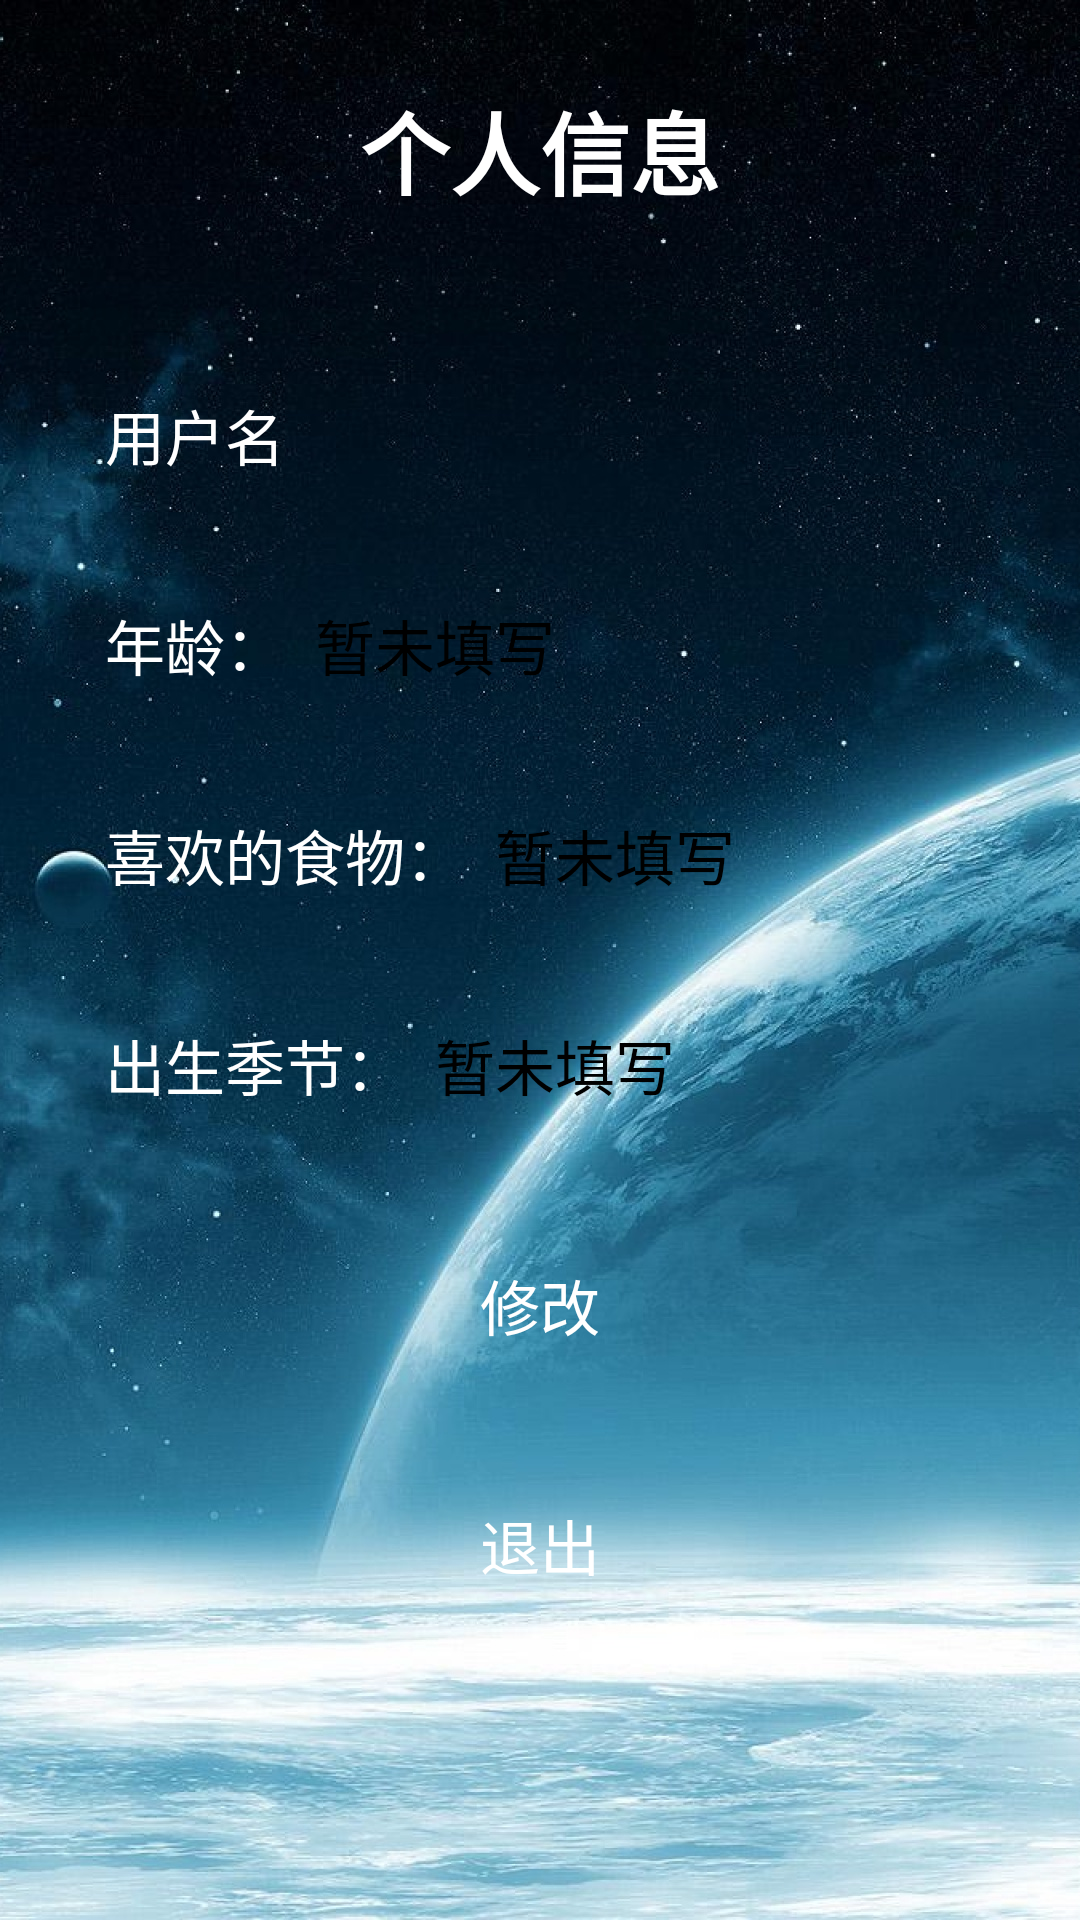

Android layout source for this screen:
<!-- AndroidManifest.xml: application theme Theme.KnowledgePlanet -->
<!-- res/layout/fragment_nav04.xml -->
<?xml version="1.0" encoding="utf-8"?>
<RelativeLayout xmlns:android="http://schemas.android.com/apk/res/android"
    xmlns:tools="http://schemas.android.com/tools"
    android:layout_width="match_parent"
    android:layout_height="match_parent"
    android:background="@drawable/user_background"
    tools:context=".MainActivity"
    >

    <LinearLayout
        android:layout_width="match_parent"
        android:layout_height="wrap_content"
        android:orientation="vertical">

        <TextView
            android:id="@+id/tv"
            android:layout_width="match_parent"
            android:layout_height="100dp"
            android:gravity="center"
            android:text="个人信息"
            android:textColor="@color/white"
            android:textSize="30sp"
            android:textStyle="bold" />


        <LinearLayout
            android:layout_width="match_parent"
            android:layout_height="50dp"
            android:layout_marginTop="20dp"
            android:orientation="horizontal">

            <ImageView
                android:layout_width="30dp"
                android:layout_height="40dp"
                android:layout_gravity="center"
                android:layout_marginRight="5dp" />

            <TextView
                android:layout_width="wrap_content"
                android:layout_height="match_parent"
                android:gravity="center"
                android:text="用户名"
                android:textColor="@color/white"
                android:textSize="20sp" />

            <EditText
                android:id="@+id/et_username"
                android:layout_width="match_parent"
                android:layout_height="match_parent"
                android:layout_marginTop="5dp"
                android:layout_marginBottom="5dp"
                android:background="@drawable/editext_selector"
                android:gravity="left|center"
                android:inputType="text"
                android:maxLength="20"
                android:paddingLeft="10dp"
                android:textColor="#000000"
                android:textSize="20sp" />
        </LinearLayout>


        <LinearLayout
            android:layout_width="match_parent"
            android:layout_height="50dp"
            android:layout_marginTop="20dp"
            android:orientation="horizontal">

            <ImageView
                android:layout_width="30dp"
                android:layout_height="50dp"
                android:layout_marginRight="5dp" />

            <TextView
                android:layout_width="wrap_content"
                android:layout_height="match_parent"
                android:gravity="center"
                android:text="年龄："
                android:textColor="@color/white"
                android:textSize="20sp" />

            <EditText
                android:id="@+id/et_age"
                android:layout_width="match_parent"
                android:layout_height="match_parent"
                android:layout_marginTop="5dp"
                android:layout_marginBottom="5dp"
                android:background="@drawable/editext_selector"
                android:gravity="left|center"
                android:maxLength="20"
                android:paddingLeft="10dp"
                android:text="暂未填写"
                android:textColor="#000000"
                android:textSize="20sp" />
        </LinearLayout>


        <LinearLayout
            android:layout_width="match_parent"
            android:layout_height="50dp"
            android:layout_marginTop="20dp"
            android:orientation="horizontal">

            <ImageView
                android:layout_width="30dp"
                android:layout_height="50dp"
                android:layout_marginRight="5dp" />

            <TextView
                android:layout_width="wrap_content"
                android:layout_height="match_parent"
                android:gravity="center"
                android:text="喜欢的食物："
                android:textColor="@color/white"
                android:textSize="20sp" />

            <EditText
                android:id="@+id/et_favor"
                android:layout_width="match_parent"
                android:layout_height="match_parent"
                android:layout_marginTop="5dp"
                android:layout_marginBottom="5dp"
                android:background="@drawable/editext_selector"
                android:gravity="left|center"
                android:maxLength="20"
                android:paddingLeft="10dp"
                android:text="暂未填写"
                android:textColor="#000000"
                android:textSize="20sp" />
        </LinearLayout>

        <LinearLayout
            android:layout_width="match_parent"
            android:layout_height="50dp"
            android:layout_marginTop="20dp"
            android:orientation="horizontal">

            <ImageView
                android:layout_width="30dp"
                android:layout_height="50dp"
                android:layout_marginRight="5dp" />

            <TextView
                android:layout_width="wrap_content"
                android:layout_height="match_parent"
                android:gravity="center"
                android:text="出生季节："
                android:textColor="@color/white"
                android:textSize="20sp" />

            <EditText
                android:id="@+id/et_bron"
                android:layout_width="match_parent"
                android:layout_height="match_parent"
                android:layout_marginTop="5dp"
                android:layout_marginBottom="5dp"
                android:background="@drawable/editext_selector"
                android:gravity="left|center"
                android:maxLength="20"
                android:paddingLeft="10dp"
                android:text="暂未填写"
                android:textColor="#000000"
                android:textSize="20sp" />

        </LinearLayout>

        <Button
            android:id="@+id/btn_update"
            android:layout_width="150dp"
            android:layout_height="50dp"
            android:layout_gravity="center"
            android:layout_marginTop="30dp"
            android:background="@drawable/btn_selector"
            android:gravity="center"
            android:text="修改"
            android:textColor="#FFFFFF"
            android:textSize="20sp" />

        <Button
            android:id="@+id/btn_exit"
            android:layout_width="150dp"
            android:layout_height="50dp"
            android:layout_gravity="center"
            android:layout_marginTop="30dp"
            android:background="@drawable/btn_selector"
            android:gravity="center"
            android:text="退出"
            android:textColor="#FFFFFF"
            android:textSize="20sp" />

    </LinearLayout>

</RelativeLayout>
<!-- resources referenced by this layout -->
<resources>
  <!-- drawable user_background: jpg bitmap (drawable, 490322 bytes) -->
  <style name="Theme.KnowledgePlanet" parent="Base.Theme.KnowledgePlanet" />
  <style name="Base.Theme.KnowledgePlanet" parent="Theme.Material3.DayNight.NoActionBar">
          
          
      </style>
  <!-- not gathered from this repository: default colours our renderer supplied (Android Studio template values) -->
  <color name="white">#FFFFFFFF</color>
</resources>
